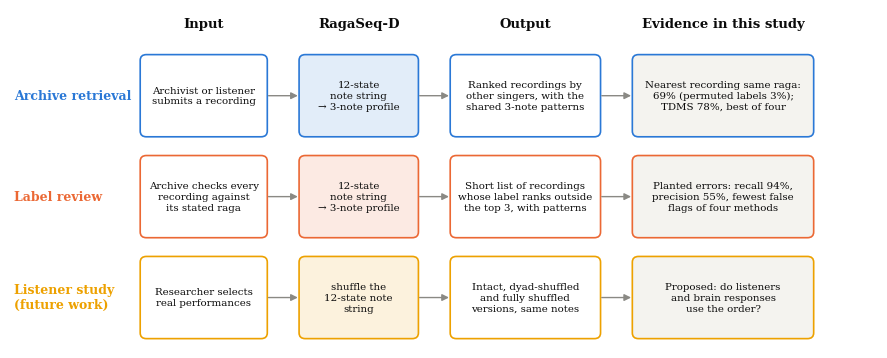

The script that saved this image: (Note: this script raises an exception after producing the figure.)
import matplotlib; matplotlib.use("Agg"); import matplotlib.pyplot as plt
from matplotlib.patches import FancyBboxPatch, FancyArrowPatch
INK, INK2, MUTED = "#0b0b0b", "#52514e", "#8a8984"
BLUE, ORANGE, AQUA, YELLOW = "#2a78d6", "#eb6834", "#1baf7a", "#eda100"
plt.rcParams.update({"font.family": "DejaVu Serif"})
rows = [("Archive retrieval", BLUE, "Archivist or listener\nsubmits a recording", "Ranked recordings by\nother singers, with the\nshared 3-note patterns", "Nearest recording same raga:\n69% (permuted labels 3%);\nTDMS 78%, best of four"),
        ("Label review", ORANGE, "Archive checks every\nrecording against\nits stated raga", "Short list of recordings\nwhose label ranks outside\nthe top 3, with patterns", "Planted errors: recall 94%,\nprecision 55%, fewest false\nflags of four methods"),
        ("Listener study\n(future work)", YELLOW, "Researcher selects\nreal performances", "Intact, dyad-shuffled\nand fully shuffled\nversions, same notes", "Proposed: do listeners\nand brain responses\nuse the order?")]
fig, ax = plt.subplots(figsize=(11.2, 4.4)); ax.set_xlim(0, 11.2); ax.set_ylim(0, len(rows) * 1.4 + 0.5); ax.axis("off")
heads = [(2.5, "Input"), (4.5, "RagaSeq-D"), (6.65, "Output"), (9.2, "Evidence in this study")]
for x, h in heads: ax.text(x, len(rows) * 1.4 + 0.25, h, ha="center", fontsize=9.5, weight="bold", color=INK)
for i, (name, c, a, o, e) in enumerate(rows):
    y = (len(rows) - 1 - i) * 1.4 + 0.15
    ax.text(0.05, y + 0.55, name, fontsize=9, weight="bold", color=c, va="center")
    mid = "shuffle the\n12-state note\nstring" if i == len(rows) - 1 else "12-state\nnote string\n→ 3-note profile"
    for x0, w, t, fc in [(1.7, 1.6, a, "white"), (3.75, 1.5, mid, c + "22"), (5.7, 1.9, o, "white"), (8.05, 2.3, e, "#f4f3ef")]:
        ax.add_patch(FancyBboxPatch((x0, y), w, 1.1, boxstyle="round,pad=0.02,rounding_size=0.08", fc=fc, ec=c, lw=1.2))
        ax.text(x0 + w / 2, y + 0.55, t, ha="center", va="center", fontsize=7.4, color=INK, linespacing=1.25)
    for x0, x1 in [(3.3, 3.75), (5.25, 5.7), (7.6, 8.05)]:
        ax.add_patch(FancyArrowPatch((x0, y + 0.55), (x1, y + 0.55), arrowstyle="-|>", mutation_scale=10, color=MUTED, lw=1))
fig.savefig("../figures/fig9_practical_uses.png", dpi=300, bbox_inches="tight", facecolor="white"); print("ok")
